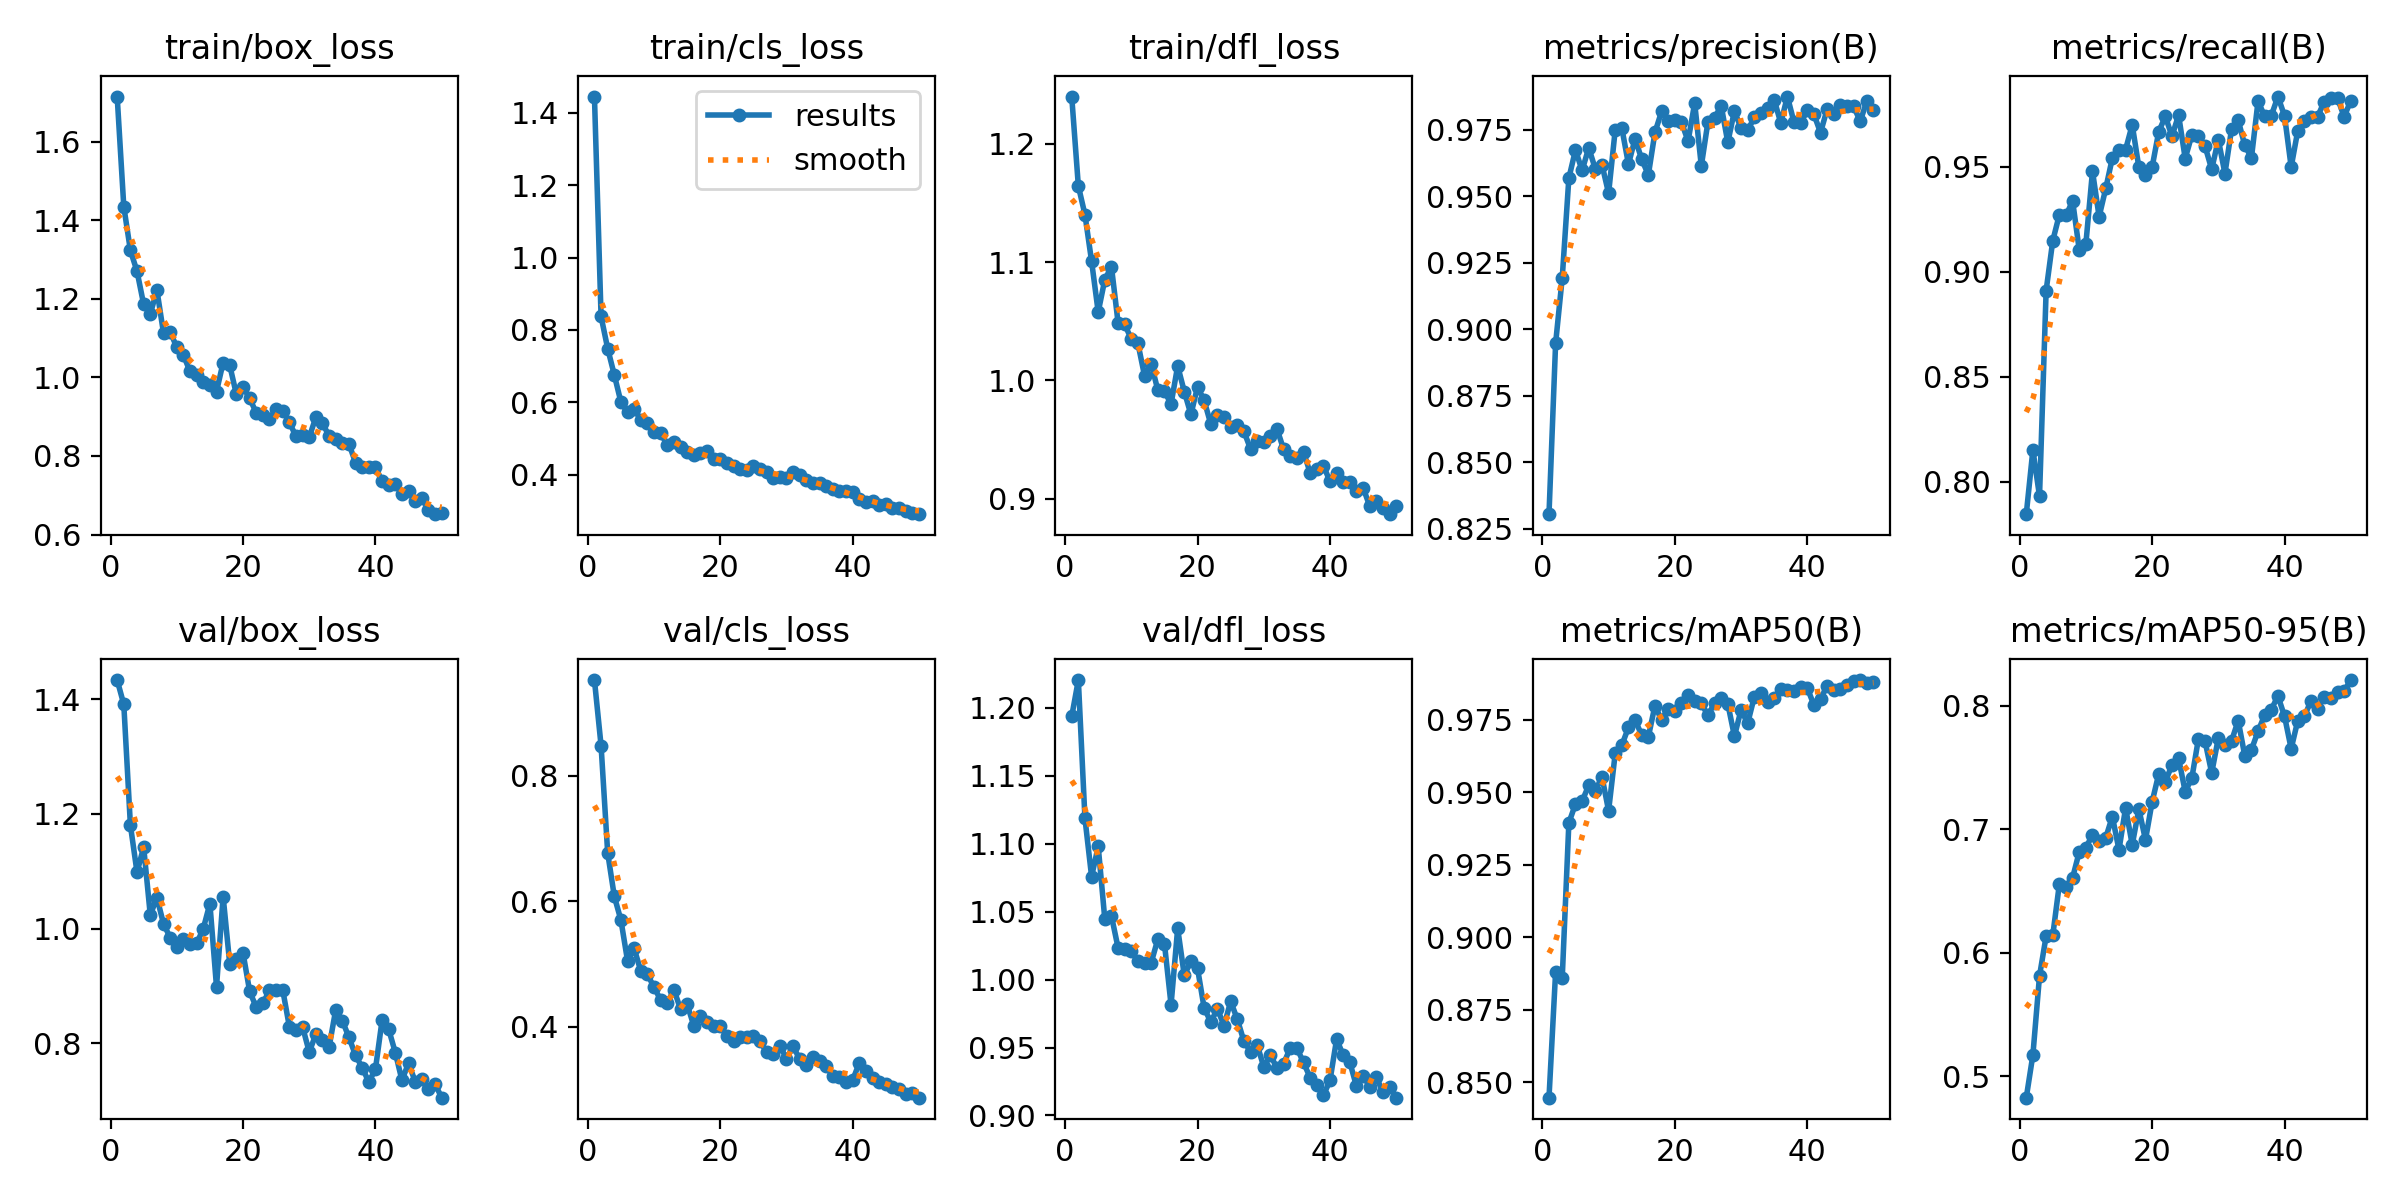

The table this chart was drawn from, first rows:
epoch, time, train/box_loss, train/cls_loss, train/dfl_loss, metrics/precision(B), metrics/recall(B), metrics/mAP50(B), metrics/mAP50-95(B), val/box_loss, val/cls_loss, val/dfl_loss, lr/pg0, lr/pg1, lr/pg2
1, 439.3, 1.715, 1.445, 1.24, 0.8305, 0.7846, 0.8447, 0.4825, 1.434, 0.9526, 1.194, 0.06729, 0.0003304, 0.0003304
2, 873, 1.435, 0.8372, 1.164, 0.8948, 0.8152, 0.8881, 0.5172, 1.391, 0.8482, 1.22, 0.03427, 0.0006506, 0.0006506
3, 1308, 1.323, 0.7484, 1.14, 0.9194, 0.7932, 0.886, 0.5812, 1.18, 0.6773, 1.119, 0.001247, 0.0009576, 0.0009576
4, 1749, 1.27, 0.6755, 1.101, 0.9569, 0.891, 0.9395, 0.6135, 1.098, 0.608, 1.076, 0.0009406, 0.0009406, 0.0009406
5, 2217, 1.186, 0.6004, 1.058, 0.9674, 0.9147, 0.946, 0.614, 1.142, 0.5701, 1.098, 0.0009208, 0.0009208, 0.0009208
6, 2672, 1.161, 0.5723, 1.085, 0.9597, 0.9272, 0.947, 0.6558, 1.023, 0.5052, 1.044, 0.000901, 0.000901, 0.000901
7, 3126, 1.223, 0.5806, 1.096, 0.9682, 0.9268, 0.9524, 0.6532, 1.054, 0.5251, 1.047, 0.0008812, 0.0008812, 0.0008812
8, 3589, 1.113, 0.552, 1.049, 0.9603, 0.9336, 0.9505, 0.6608, 1.008, 0.4888, 1.023, 0.0008614, 0.0008614, 0.0008614
9, 4053, 1.116, 0.5436, 1.047, 0.9619, 0.9103, 0.9554, 0.6818, 0.9843, 0.4837, 1.022, 0.0008416, 0.0008416, 0.0008416
10, 4500, 1.077, 0.519, 1.035, 0.9511, 0.9133, 0.9436, 0.6852, 0.9671, 0.4633, 1.021, 0.0008218, 0.0008218, 0.0008218
11, 4945, 1.057, 0.514, 1.031, 0.975, 0.9478, 0.9634, 0.6955, 0.981, 0.4427, 1.013, 0.000802, 0.000802, 0.000802
12, 5408, 1.015, 0.482, 1.004, 0.9756, 0.9262, 0.9663, 0.6903, 0.9726, 0.4381, 1.012, 0.0007822, 0.0007822, 0.0007822
13, 5857, 1.007, 0.4896, 1.014, 0.9621, 0.9396, 0.9724, 0.6932, 0.9739, 0.4593, 1.012, 0.0007624, 0.0007624, 0.0007624
14, 6300, 0.9885, 0.4776, 0.9917, 0.9717, 0.9541, 0.9749, 0.7104, 0.9998, 0.4284, 1.03, 0.0007426, 0.0007426, 0.0007426
15, 6729, 0.9818, 0.4617, 0.9908, 0.964, 0.9581, 0.9698, 0.6834, 1.044, 0.4361, 1.026, 0.0007228, 0.0007228, 0.0007228
16, 7149, 0.9641, 0.4533, 0.98, 0.958, 0.9581, 0.9691, 0.7174, 0.8983, 0.4019, 0.9814, 0.000703, 0.000703, 0.000703
17, 7583, 1.038, 0.4587, 1.012, 0.974, 0.9698, 0.9799, 0.6874, 1.056, 0.4177, 1.038, 0.0006832, 0.0006832, 0.0006832
18, 8035, 1.031, 0.4641, 0.9905, 0.9819, 0.9497, 0.975, 0.7164, 0.9381, 0.4079, 1.003, 0.0006634, 0.0006634, 0.0006634
19, 8480, 0.957, 0.4429, 0.9712, 0.9784, 0.9459, 0.9789, 0.6915, 0.9466, 0.4015, 1.014, 0.0006436, 0.0006436, 0.0006436
20, 8923, 0.9768, 0.4421, 0.9946, 0.9786, 0.9496, 0.978, 0.7221, 0.9578, 0.4019, 1.008, 0.0006238, 0.0006238, 0.0006238
21, 9365, 0.9464, 0.4324, 0.983, 0.9779, 0.9666, 0.9807, 0.7449, 0.8908, 0.3855, 0.9789, 0.000604, 0.000604, 0.000604
22, 9820, 0.9104, 0.4242, 0.963, 0.9708, 0.9739, 0.9836, 0.7387, 0.8624, 0.378, 0.9688, 0.0005842, 0.0005842, 0.0005842
23, 10283, 0.9047, 0.4168, 0.9704, 0.985, 0.9644, 0.9817, 0.7521, 0.8693, 0.3837, 0.9784, 0.0005644, 0.0005644, 0.0005644
24, 10742, 0.8944, 0.4139, 0.9687, 0.9614, 0.9745, 0.9808, 0.7576, 0.8923, 0.3834, 0.966, 0.0005446, 0.0005446, 0.0005446
25, 11199, 0.9196, 0.4226, 0.9608, 0.978, 0.9538, 0.9766, 0.7305, 0.8926, 0.3852, 0.984, 0.0005248, 0.0005248, 0.0005248
26, 11666, 0.9148, 0.4156, 0.9622, 0.9794, 0.965, 0.9808, 0.7416, 0.8929, 0.3775, 0.9708, 0.000505, 0.000505, 0.000505
27, 12118, 0.8861, 0.4078, 0.9569, 0.9841, 0.9646, 0.9827, 0.7734, 0.8288, 0.3596, 0.9547, 0.0004852, 0.0004852, 0.0004852
28, 12569, 0.8498, 0.3906, 0.942, 0.9702, 0.9596, 0.9806, 0.7712, 0.8227, 0.3563, 0.9469, 0.0004654, 0.0004654, 0.0004654
29, 13042, 0.8536, 0.3943, 0.9489, 0.9821, 0.9487, 0.9694, 0.7457, 0.8283, 0.3702, 0.9521, 0.0004456, 0.0004456, 0.0004456
30, 13518, 0.8477, 0.3912, 0.9482, 0.9755, 0.9628, 0.9785, 0.774, 0.7844, 0.3493, 0.9357, 0.0004258, 0.0004258, 0.0004258
31, 13982, 0.8986, 0.4071, 0.9526, 0.9748, 0.9467, 0.9738, 0.7685, 0.8154, 0.369, 0.9442, 0.000406, 0.000406, 0.000406
32, 14423, 0.8828, 0.3991, 0.9589, 0.9797, 0.9679, 0.9829, 0.7717, 0.8053, 0.3485, 0.935, 0.0003862, 0.0003862, 0.0003862
33, 14868, 0.8514, 0.3861, 0.9416, 0.9815, 0.972, 0.9843, 0.7881, 0.793, 0.3386, 0.9381, 0.0003664, 0.0003664, 0.0003664
34, 15331, 0.8442, 0.3769, 0.9356, 0.9832, 0.9601, 0.981, 0.7595, 0.8582, 0.3523, 0.9497, 0.0003466, 0.0003466, 0.0003466
35, 15784, 0.8322, 0.3759, 0.9343, 0.9863, 0.9541, 0.9827, 0.7645, 0.8392, 0.3453, 0.9496, 0.0003268, 0.0003268, 0.0003268
36, 16254, 0.8308, 0.369, 0.9395, 0.9776, 0.9812, 0.9856, 0.7795, 0.8101, 0.337, 0.939, 0.000307, 0.000307, 0.000307
37, 16733, 0.7827, 0.3598, 0.9219, 0.9875, 0.9739, 0.9854, 0.7926, 0.7786, 0.3216, 0.9278, 0.0002872, 0.0002872, 0.0002872
38, 17186, 0.7725, 0.3551, 0.9248, 0.9778, 0.9742, 0.985, 0.7971, 0.7573, 0.3196, 0.9226, 0.0002674, 0.0002674, 0.0002674
39, 17649, 0.7712, 0.3547, 0.9279, 0.9776, 0.9833, 0.9862, 0.8081, 0.732, 0.3119, 0.9147, 0.0002476, 0.0002476, 0.0002476
40, 18090, 0.7715, 0.3534, 0.9145, 0.9823, 0.9741, 0.986, 0.7916, 0.7548, 0.3154, 0.9258, 0.0002278, 0.0002278, 0.0002278
41, 18533, 0.7353, 0.3316, 0.9221, 0.9809, 0.9498, 0.9802, 0.7654, 0.8398, 0.3429, 0.9562, 0.000208, 0.000208, 0.000208
42, 18990, 0.7272, 0.3244, 0.9139, 0.9739, 0.9671, 0.9822, 0.7882, 0.8241, 0.3304, 0.9443, 0.0001882, 0.0001882, 0.0001882
43, 19437, 0.7279, 0.3261, 0.9143, 0.9828, 0.9715, 0.9869, 0.7917, 0.7835, 0.3185, 0.939, 0.0001684, 0.0001684, 0.0001684
44, 19874, 0.7031, 0.3161, 0.9064, 0.9808, 0.9734, 0.9852, 0.8042, 0.7353, 0.3121, 0.9215, 0.0001486, 0.0001486, 0.0001486
45, 20321, 0.712, 0.3181, 0.9092, 0.9842, 0.9738, 0.9858, 0.7979, 0.7652, 0.3085, 0.9293, 0.0001288, 0.0001288, 0.0001288
46, 20752, 0.6844, 0.3084, 0.8937, 0.9839, 0.9809, 0.987, 0.8074, 0.7329, 0.3041, 0.9211, 0.000109, 0.000109, 0.000109
47, 21208, 0.6932, 0.3083, 0.8982, 0.9839, 0.9827, 0.9886, 0.8061, 0.737, 0.3005, 0.9283, 8.92e-05, 8.92e-05, 8.92e-05
48, 21670, 0.6633, 0.3006, 0.8918, 0.9781, 0.9825, 0.9888, 0.8116, 0.7206, 0.2937, 0.917, 6.94e-05, 6.94e-05, 6.94e-05
49, 22156, 0.6519, 0.2941, 0.8869, 0.986, 0.9737, 0.9879, 0.8122, 0.7288, 0.2953, 0.921, 4.96e-05, 4.96e-05, 4.96e-05
50, 22633, 0.656, 0.2908, 0.8935, 0.9824, 0.9813, 0.988, 0.821, 0.7048, 0.2873, 0.9131, 2.98e-05, 2.98e-05, 2.98e-05
